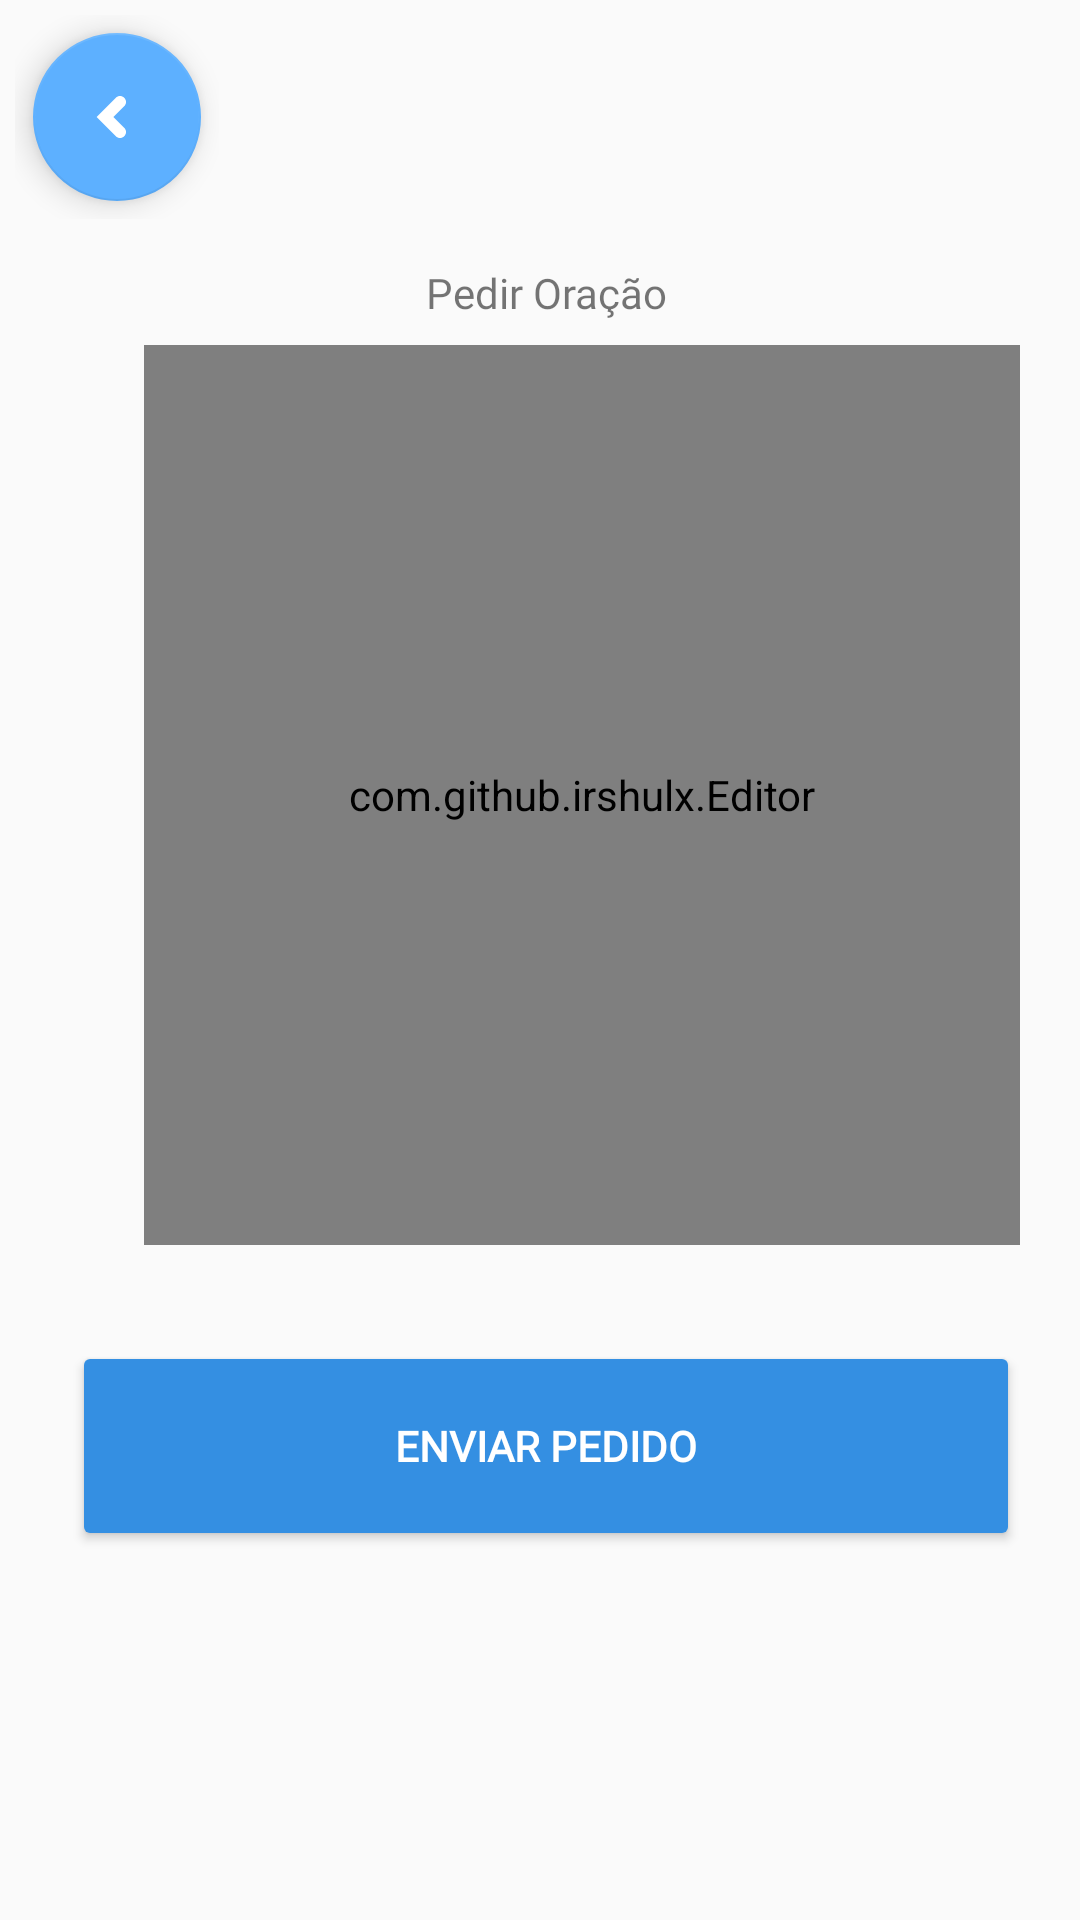

Reconstruct the res/layout file that produces this screen, plus the resources it refers to.
<!-- AndroidManifest.xml: application theme SmartChurchAppTheme -->
<!-- res/layout/oracao_form_layout.xml -->
<?xml version="1.0" encoding="utf-8"?>
<RelativeLayout xmlns:android="http://schemas.android.com/apk/res/android"
    xmlns:app="http://schemas.android.com/apk/res-auto"
    android:layout_width="match_parent"
    android:layout_height="match_parent"
    android:orientation="vertical">

    <ScrollView
        android:id="@+id/pedido_form_scroll"
        android:layout_width="match_parent"
        android:layout_height="match_parent"
        android:layout_marginStart="16dp"
        android:layout_marginLeft="8dp"
        android:layout_marginTop="80dp"
        android:layout_marginEnd="12dp"
        android:layout_marginRight="8dp"
        android:paddingBottom="70dp"
        app:layout_constraintEnd_toEndOf="parent"
        app:layout_constraintHorizontal_bias="1.0"
        app:layout_constraintStart_toStartOf="parent">

        <LinearLayout
            android:layout_width="match_parent"
            android:layout_height="wrap_content"
            android:orientation="vertical" >

            <androidx.constraintlayout.widget.ConstraintLayout
                android:layout_width="match_parent"
                android:layout_height="match_parent">

                <TextView
                    android:id="@+id/po_frm_title"
                    android:layout_width="wrap_content"
                    android:layout_height="wrap_content"
                    android:layout_marginStart="8dp"
                    android:layout_marginLeft="8dp"
                    android:layout_marginTop="8dp"
                    android:layout_marginEnd="8dp"
                    android:layout_marginRight="8dp"
                    android:text="@string/po_frm_title"
                    android:fontFamily="@font/opensans"
                    app:layout_constraintEnd_toEndOf="parent"
                    app:layout_constraintStart_toStartOf="parent"
                    app:layout_constraintTop_toTopOf="parent" />

                <com.github.irshulx.Editor
                    android:id="@+id/po_frm_fld"
                    android:layout_width="0dp"
                    android:layout_height="300dp"
                    android:layout_marginStart="32dp"
                    android:layout_marginLeft="32dp"
                    android:layout_marginTop="8dp"
                    android:layout_marginEnd="8dp"
                    android:layout_marginRight="8dp"
                    android:ems="10"
                    android:focusable="false"
                    android:focusableInTouchMode="true"
                    app:auto_focus="false"
                    app:render_type="Editor"
                    app:placeholder="Escreva seu pedido"
                    app:layout_constraintEnd_toEndOf="parent"
                    app:layout_constraintHorizontal_bias="1.0"
                    app:layout_constraintStart_toStartOf="parent"
                    app:layout_constraintTop_toBottomOf="@+id/po_frm_title"
                    />

                

                <Button
                    android:id="@+id/po_frm_save"
                    android:layout_width="0dp"
                    android:layout_height="70dp"
                    android:layout_marginStart="8dp"
                    android:layout_marginLeft="8dp"
                    android:layout_marginTop="32dp"
                    android:layout_marginEnd="8dp"
                    android:layout_marginRight="8dp"
                    android:layout_marginBottom="32dp"
                    android:text="@string/po_save"
                    android:fontFamily="@font/opensans"
                    android:textColor="#fff"
                    android:textStyle="bold"
                    app:backgroundTint="@color/colorPrimary"
                    app:layout_constraintBottom_toBottomOf="parent"
                    app:layout_constraintEnd_toEndOf="parent"
                    app:layout_constraintHorizontal_bias="0.498"
                    app:layout_constraintStart_toStartOf="parent"
                    app:layout_constraintTop_toBottomOf="@+id/po_frm_fld"
                    app:layout_constraintVertical_bias="1.0" />
            </androidx.constraintlayout.widget.ConstraintLayout>
        </LinearLayout>
    </ScrollView>

    <LinearLayout
        android:layout_width="wrap_content"
        android:layout_height="wrap_content"
        android:gravity="bottom"
        android:layout_alignParentLeft="true"
        android:layout_margin="5dp">
        <com.google.android.material.floatingactionbutton.FloatingActionButton
            android:id="@+id/pedido_back"
            android:layout_width="wrap_content"
            android:layout_height="wrap_content"
            android:layout_gravity="end|bottom"
            android:layout_margin="6dp"
            android:layout_marginBottom="8dp"
            android:contentDescription="@string/btn_back"
            app:srcCompat="@drawable/ic_left" />
    </LinearLayout>
</RelativeLayout>
<!-- resources referenced by this layout -->
<resources>
  <color name="colorPrimary">#348fe2</color>
  <!-- drawable ic_left (drawable) -->
  <vector xmlns:android="http://schemas.android.com/apk/res/android"
      android:width="24dp"
      android:height="24dp"
      android:viewportWidth="24"
      android:viewportHeight="24">
    <path
        android:fillColor="#FFFFFFFF"
        android:pathData="M14.414,5.586c-0.78,-0.781 -2.048,-0.781 -2.828,0L5.171,12l6.415,6.414C11.976,18.805 12.488,19 13,19s1.024,-0.195 1.414,-0.586c0.781,-0.781 0.781,-2.047 0,-2.828L10.829,12l3.585,-3.586C15.195,7.633 15.195,6.367 14.414,5.586z"/>
  </vector>
  <string name="btn_back">Voltar</string>
  <string name="po_frm_title">Pedir Oração</string>
  <string name="po_save">Enviar Pedido</string>
  <style name="SmartChurchAppTheme" parent="Theme.AppCompat.Light.DarkActionBar">
          
          <item name="colorPrimary">@color/colorPrimary</item>
          <item name="colorPrimaryDark">@color/colorPrimaryDark</item>
          <item name="colorAccent">@color/colorAccent</item>
      </style>
  <color name="colorPrimaryDark">#348fe2</color>
  <color name="colorAccent">#5db0ff</color>
</resources>
